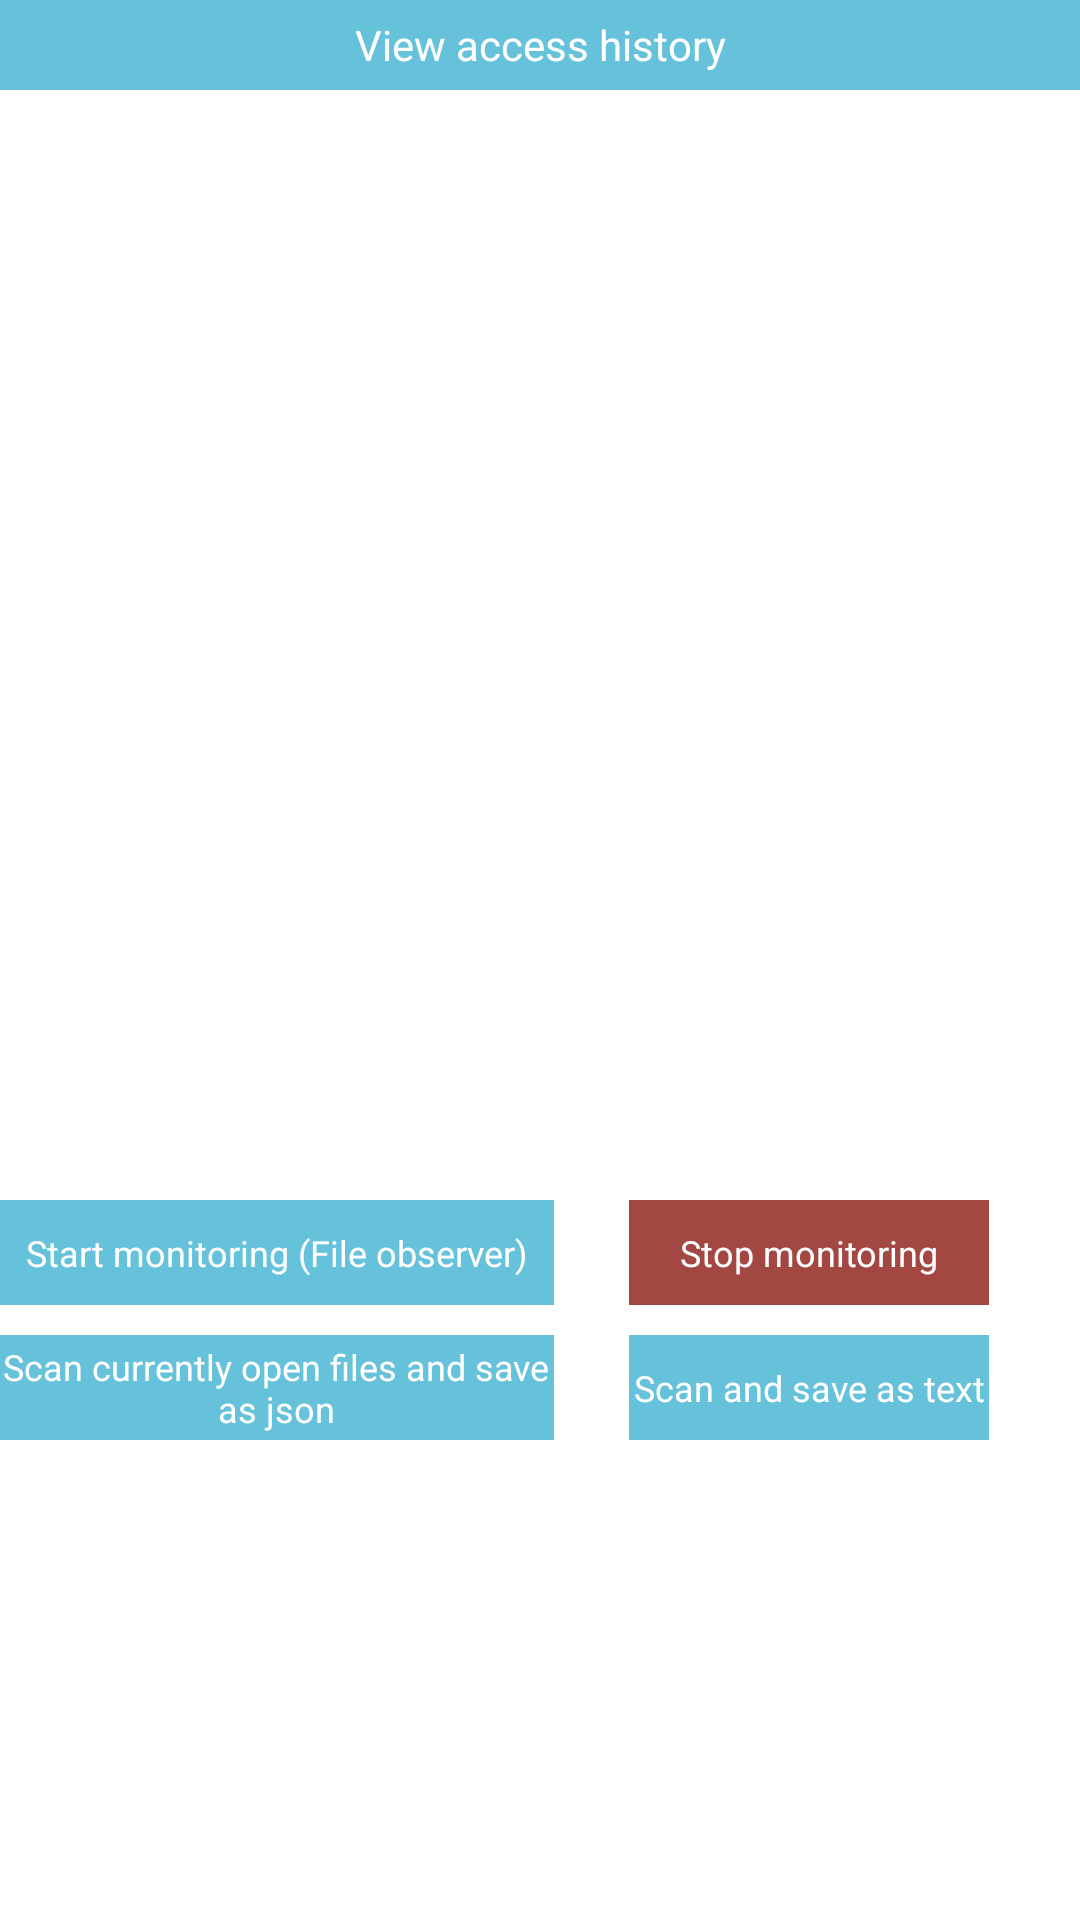

Android layout source for this screen:
<!-- AndroidManifest.xml: application theme CustomActionBarTheme -->
<!-- res/layout/activity_main.xml -->
<AbsoluteLayout xmlns:android="http://schemas.android.com/apk/res/android"
    xmlns:tools="http://schemas.android.com/tools" android:layout_width="match_parent"
    android:layout_height="match_parent" android:paddingLeft="@dimen/activity_horizontal_margin"
    android:paddingRight="@dimen/activity_horizontal_margin"
    android:paddingTop="@dimen/activity_vertical_margin"
    android:paddingBottom="@dimen/activity_vertical_margin" tools:context=".MainActivity"
    android:theme="@android:style/Animation">


    <Button
        android:layout_width="match_parent"
        android:layout_height="30dp"
        android:text="View access history"
        android:id="@+id/buttonViewAccessHistory"
        style="@style/Base.Theme.AppCompat.Light"
        android:background="#ff66c1da"
        android:backgroundTintMode="src_over"
        android:textColor="#ffffffff"
        android:textSize="@dimen/abc_text_size_body_2_material" />

    <ScrollView
            android:layout_width="match_parent"
            android:layout_height="350dp"
            android:id="@+id/scrollView_history"
            android:fillViewport="false"
            android:clickable="true"
        android:layout_x="3dp"
        android:layout_y="40dp">

        <TextView
            android:id="@+id/accessHistoryTextView"
            android:layout_width="match_parent"
            android:layout_height="wrap_content"
            android:textSize="12dp"/>
    </ScrollView>


        <Button
            android:layout_width="185dp"
            android:layout_height="35dp"
            android:text="Scan currently open files and save as json"
            android:id="@+id/buttonScanCurrentOpenFiles"
            style="@style/Base.Theme.AppCompat.Light"
            android:background="#ff66c1da"
            android:backgroundTintMode="src_over"
            android:textColor="#ffffffff"
            android:textSize="@dimen/abc_text_size_caption_material"
            android:clickable="true"
            android:layout_x="0dp"
            android:layout_y="445dp" />

    <Button
        android:layout_width="185dp"
        android:layout_height="35dp"
        android:text="Start monitoring (File observer)"
        android:id="@+id/buttonStartWatch"
        style="@style/Base.Theme.AppCompat.Light"
        android:background="#ff66c1da"
        android:backgroundTintMode="src_over"
        android:textColor="#ffffffff"
        android:textSize="@dimen/abc_text_size_caption_material"
        android:clickable="true"
        android:layout_x="0dp"
        android:layout_y="400dp" />




        <Button
            android:layout_width="120dp"
            android:layout_height="35dp"
            android:text="Scan and save as text"
            android:id="@+id/buttonScanAndSaveAsText"
            style="@style/Base.Theme.AppCompat.Light"
            android:background="#ff66c1da"
            android:backgroundTintMode="src_over"
            android:textColor="#ffffffff"
            android:textSize="@dimen/abc_text_size_caption_material"
            android:layout_x="210dp"
            android:layout_y="445dp" />

    <Button
        android:layout_width="120dp"
        android:layout_height="35dp"
        android:text="Stop monitoring"
        android:id="@+id/buttonStopMonitoring"
        style="@style/Base.Theme.AppCompat.Light"
        android:background="#ffa34743"
        android:backgroundTintMode="src_over"
        android:textColor="#ffffffff"
        android:textSize="@dimen/abc_text_size_caption_material"
        android:layout_x="210dp"
        android:layout_y="400dp" />


</AbsoluteLayout>
<!-- resources referenced by this layout -->
<resources>
  <style name="CustomActionBarTheme" parent="@android:style/Theme.Holo.Light.DarkActionBar">
          <item name="android:actionBarStyle">@style/MyActionBar</item>
      </style>
  <style name="MyActionBar" parent="@android:style/Widget.Holo.Light.ActionBar.Solid.Inverse">
          <item name="android:background">#BDBDBD</item>
          <item name="android:titleTextStyle">@style/MyActionBarTitleText</item>
      </style>
  <style name="MyActionBarTitleText" parent="@android:style/TextAppearance.Holo.Widget.ActionBar.Title">
          <item name="android:textColor">#000000</item>
      </style>
</resources>
